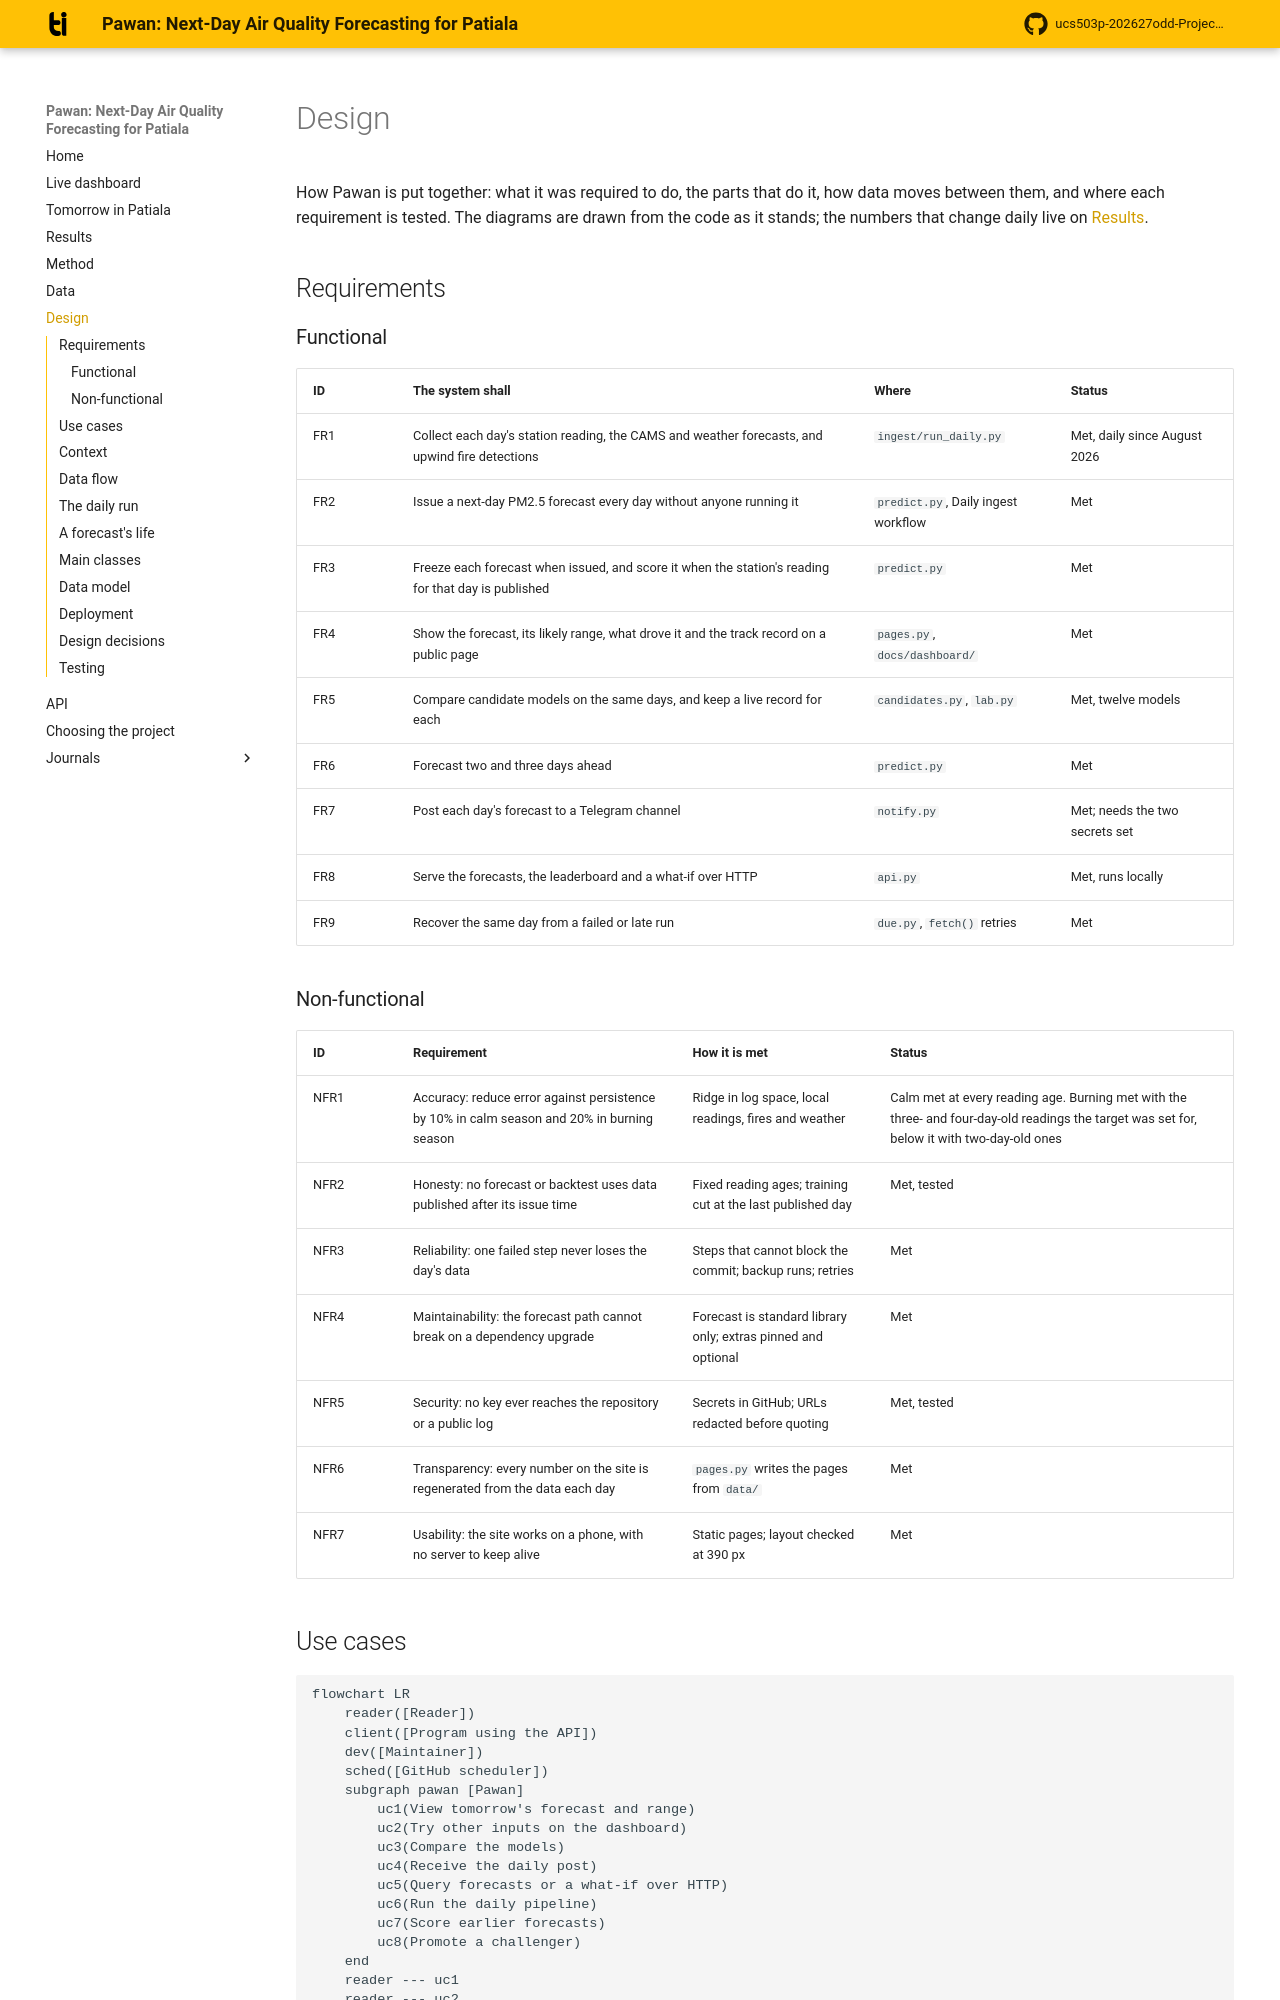

repository: Blakkbird/ucs503p-202627odd-Project-P1.v1 · page: design/index.html · generator: mkdocs

# Design

How Pawan is put together: what it was required to do, the parts
that do it, how data moves between them, and where each requirement
is tested. The diagrams are drawn from the code as it stands; the
numbers that change daily live on [Results](results.md).

## Requirements

### Functional

| ID | The system shall | Where | Status |
| --- | --- | --- | --- |
| FR1 | Collect each day's station reading, the CAMS and weather forecasts, and upwind fire detections | `ingest/run_daily.py` | Met, daily since August 2026 |
| FR2 | Issue a next-day PM2.5 forecast every day without anyone running it | `predict.py`, Daily ingest workflow | Met |
| FR3 | Freeze each forecast when issued, and score it when the station's reading for that day is published | `predict.py` | Met |
| FR4 | Show the forecast, its likely range, what drove it and the track record on a public page | `pages.py`, `docs/dashboard/` | Met |
| FR5 | Compare candidate models on the same days, and keep a live record for each | `candidates.py`, `lab.py` | Met, twelve models |
| FR6 | Forecast two and three days ahead | `predict.py` | Met |
| FR7 | Post each day's forecast to a Telegram channel | `notify.py` | Met; needs the two secrets set |
| FR8 | Serve the forecasts, the leaderboard and a what-if over HTTP | `api.py` | Met, runs locally |
| FR9 | Recover the same day from a failed or late run | `due.py`, `fetch()` retries | Met |

### Non-functional

| ID | Requirement | How it is met | Status |
| --- | --- | --- | --- |
| NFR1 | Accuracy: reduce error against persistence by 10% in calm season and 20% in burning season | Ridge in log space, local readings, fires and weather | Calm met at every reading age. Burning met with the three- and four-day-old readings the target was set for, below it with two-day-old ones |
| NFR2 | Honesty: no forecast or backtest uses data published after its issue time | Fixed reading ages; training cut at the last published day | Met, tested |
| NFR3 | Reliability: one failed step never loses the day's data | Steps that cannot block the commit; backup runs; retries | Met |
| NFR4 | Maintainability: the forecast path cannot break on a dependency upgrade | Forecast is standard library only; extras pinned and optional | Met |
| NFR5 | Security: no key ever reaches the repository or a public log | Secrets in GitHub; URLs redacted before quoting | Met, tested |
| NFR6 | Transparency: every number on the site is regenerated from the data each day | `pages.py` writes the pages from `data/` | Met |
| NFR7 | Usability: the site works on a phone, with no server to keep alive | Static pages; layout checked at 390 px | Met |
